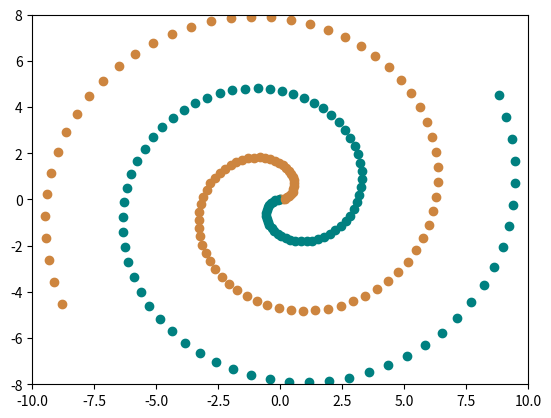

The matplotlib source for this figure:
"""
Created on Fri Sep  2 08:29:56 2022

[redacted]
"""

import numpy as np
import matplotlib.pyplot as plt
t = np.arange(0,10,0.1); Nt = np.size(t)

x=t*np.cos(t)
y=t*np.sin(t)

u=-t*np.cos(t)
v=-t*np.sin(t)
plt.figure()
for j in range(Nt):
    plt.scatter(x[j],y[j],c='peru')
    plt.scatter(u[j],v[j],c='teal')
    plt.xlim([-10,10])
    plt.ylim([-8,8])
    plt.pause(.000001)
del j
